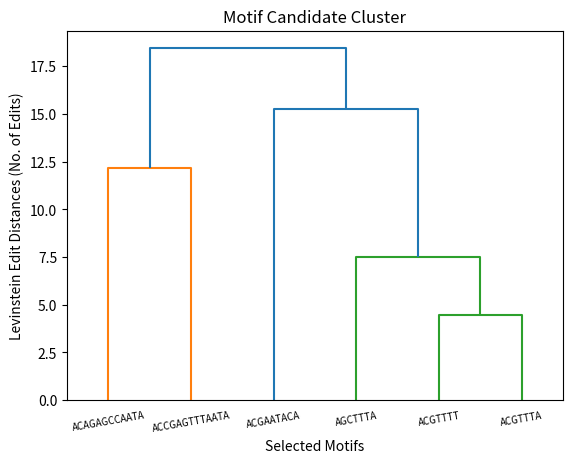

This figure's Python source:
def iterative_levenshtein(s, t, costs=(2, 2, 2)):
    rows = len(s) + 1
    cols = len(t) + 1
    deletes, inserts, substitutes = costs
    dist = [[0 for x in range(cols)] for x in range(rows)]
    ### Setup 1st row and 1st column
    for row in range(1, rows):
        dist[row][0] = row * deletes
    for col in range(1, cols):
        dist[0][col] = col * inserts

    for col in range(1, cols):
        for row in range(1, rows):
            if s[row - 1] == t[col - 1]:
                cost = 0
            else:
                cost = substitutes
            dist[row][col] = min(dist[row - 1][col] + deletes,
                                 dist[row][col - 1] + inserts,
                                 dist[row - 1][col - 1] + cost)  # substitution
    return dist[row][col]
################################ Function Test
motif = ['ACGTTTT','AGCTTTA','ACGAATACA','ACAGAGCCAATA','ACCGAGTTTAATA','ACGTTTA']


################################
import numpy as np
def levenstein_distances(consensus_motifs, cost): ### matrix of motif
    motif_dict = {}
    for i in consensus_motifs:
        try: motif_dict[i] += 1
        except KeyError: motif_dict[i] = 1
    motif_list = list(motif_dict.keys())
    #### Matrix for levenstein_distances
    cols = len(motif_list); rows = cols;
    distance_matrix = np.zeros((rows,cols))
    for i in range(rows):
        distance_matrix[i][i] = 0;
        for ii in range(i+1,cols):
            distance_matrix[i][ii] = \
                iterative_levenshtein(motif_list[i],motif_list[ii],costs =cost)
            ################# flip matrix
            distance_matrix[ii][i] = distance_matrix[i][ii]
    return distance_matrix

dist_matrix = levenstein_distances(motif,(2,2,2))
print(dist_matrix)

#dist_matrix_unroll = [item for sublist in dist_matrix for item in sublist]

from scipy.cluster import hierarchy
import matplotlib.pyplot as plt

Z = hierarchy.linkage(dist_matrix)
plt.xlabel('Selected Motifs'); plt.ylabel('Levinstein Edit Distances (No. of Edits)')
plt.title('Motif Candidate Cluster')
hierarchy.dendrogram(Z, leaf_rotation=10, leaf_font_size=7,labels=motif)
plt.show()
